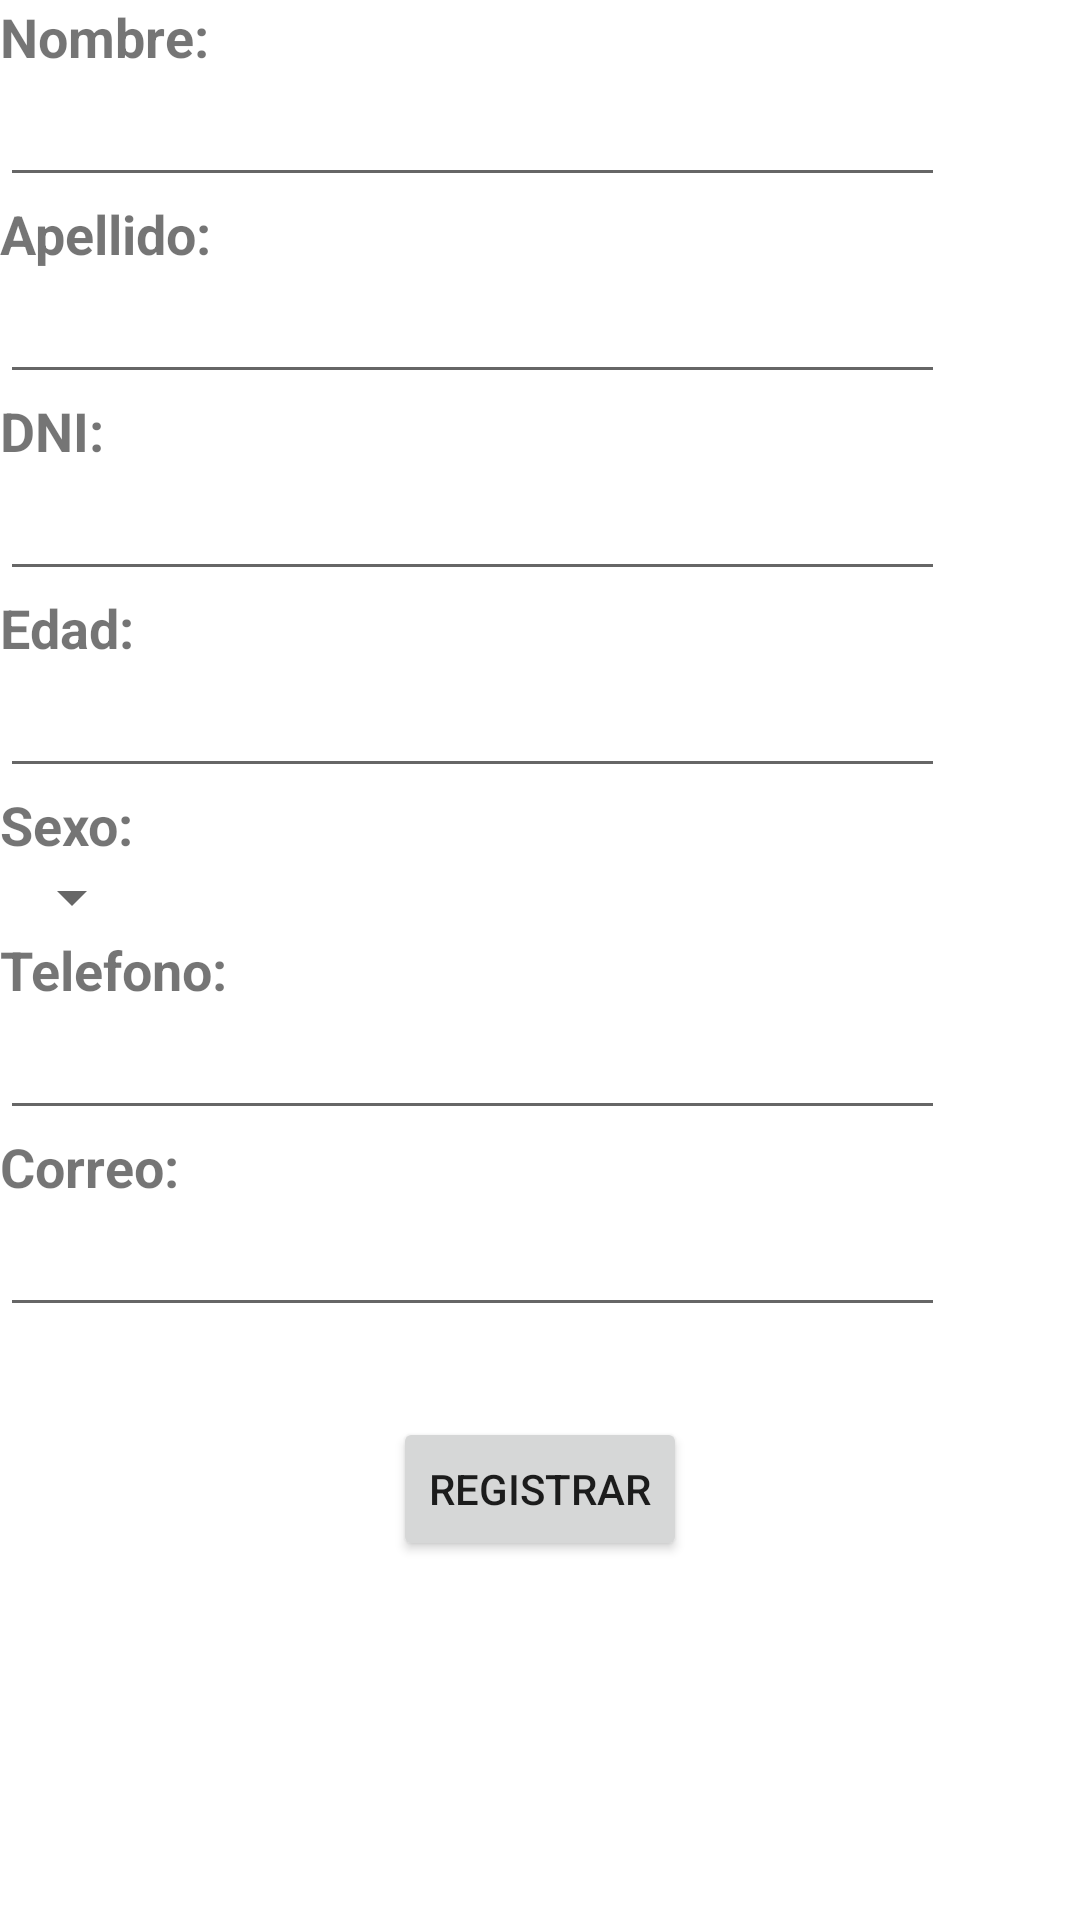

Layout XML and referenced resources for this Android screen:
<!-- AndroidManifest.xml: application theme Theme.Proyectoua1 -->
<!-- res/layout/fragment_registrar_docente.xml -->
<?xml version="1.0" encoding="utf-8"?>
<LinearLayout xmlns:android="http://schemas.android.com/apk/res/android"
    xmlns:app="http://schemas.android.com/apk/res-auto"
    xmlns:tools="http://schemas.android.com/tools"
    android:layout_width="match_parent"
    android:layout_height="match_parent"
    android:orientation="vertical"
    tools:context=".ui.registrarDocente.RegistrarDocenteFragment">

    <TextView
        android:layout_width="wrap_content"
        android:layout_height="wrap_content"
        android:text="Nombre:"
        android:textStyle="bold"
        android:textSize="18sp"/>
    <EditText
        android:id="@+id/et_nombre"
        android:layout_width="wrap_content"
        android:layout_height="wrap_content"
        android:ems="15" />
    <TextView
        android:layout_width="wrap_content"
        android:layout_height="wrap_content"
        android:text="Apellido:"
        android:textStyle="bold"
        android:textSize="18sp"/>
    <EditText
        android:id="@+id/et_apellido"
        android:layout_width="wrap_content"
        android:layout_height="wrap_content"
        android:ems="15" />
    <TextView
        android:layout_width="wrap_content"
        android:layout_height="wrap_content"
        android:text="DNI:"
        android:textStyle="bold"
        android:textSize="18sp"/>
    <EditText
        android:id="@+id/et_dni"
        android:layout_width="wrap_content"
        android:layout_height="wrap_content"
        android:ems="15"
        android:maxLength="8"
        android:inputType="number"/>
    <TextView
        android:layout_width="wrap_content"
        android:layout_height="wrap_content"
        android:text="Edad:"
        android:textStyle="bold"
        android:textSize="18sp"/>
    <EditText
        android:id="@+id/et_edad"
        android:layout_width="wrap_content"
        android:layout_height="wrap_content"
        android:inputType="number"
        android:ems="15"/>
    <TextView
        android:layout_width="wrap_content"
        android:layout_height="wrap_content"
        android:text="Sexo:"
        android:textStyle="bold"
        android:textSize="18sp"/>
    <Spinner
        android:id="@+id/spn_sexo"
        android:layout_width="wrap_content"
        android:layout_height="wrap_content"/>
    <TextView
        android:layout_width="wrap_content"
        android:layout_height="wrap_content"
        android:text="Telefono:"
        android:textStyle="bold"
        android:textSize="18sp"/>
    <EditText
        android:id="@+id/et_telefono"
        android:layout_width="wrap_content"
        android:layout_height="wrap_content"
        android:ems="15"
        android:maxLength="9"
        android:inputType="number"/>
    <TextView
        android:layout_width="wrap_content"
        android:layout_height="wrap_content"
        android:text="Correo:"
        android:textStyle="bold"
        android:textSize="18sp"/>
    <EditText
        android:id="@+id/et_correo"
        android:layout_width="wrap_content"
        android:layout_height="wrap_content"
        android:ems="15"
        android:inputType="textEmailAddress"/>
    <Button
        android:id="@+id/btn_registrar"
        android:layout_width="wrap_content"
        android:layout_height="wrap_content"
        android:layout_gravity="center"
        android:text="REGISTRAR"
        android:layout_marginTop="30dp"/>
</LinearLayout>
<!-- resources referenced by this layout -->
<resources>
  <style name="Theme.Proyectoua1" parent="Theme.MaterialComponents.DayNight.DarkActionBar">
          
          <item name="colorPrimary">@color/purple_500</item>
          <item name="colorPrimaryVariant">@color/purple_700</item>
          <item name="colorOnPrimary">@color/white</item>
          
          <item name="colorSecondary">@color/teal_200</item>
          <item name="colorSecondaryVariant">@color/teal_700</item>
          <item name="colorOnSecondary">@color/black</item>
          
          <item name="android:statusBarColor" tools:targetApi="l">?attr/colorPrimaryVariant</item>
          
      </style>
  <!-- not gathered from this repository: default colours our renderer supplied (Android Studio template values) -->
  <color name="purple_500">#FF6200EE</color>
  <color name="purple_700">#FF3700B3</color>
  <color name="teal_200">#FF03DAC5</color>
  <color name="teal_700">#FF018786</color>
  <color name="black">#FF000000</color>
  <color name="white">#FFFFFFFF</color>
</resources>
